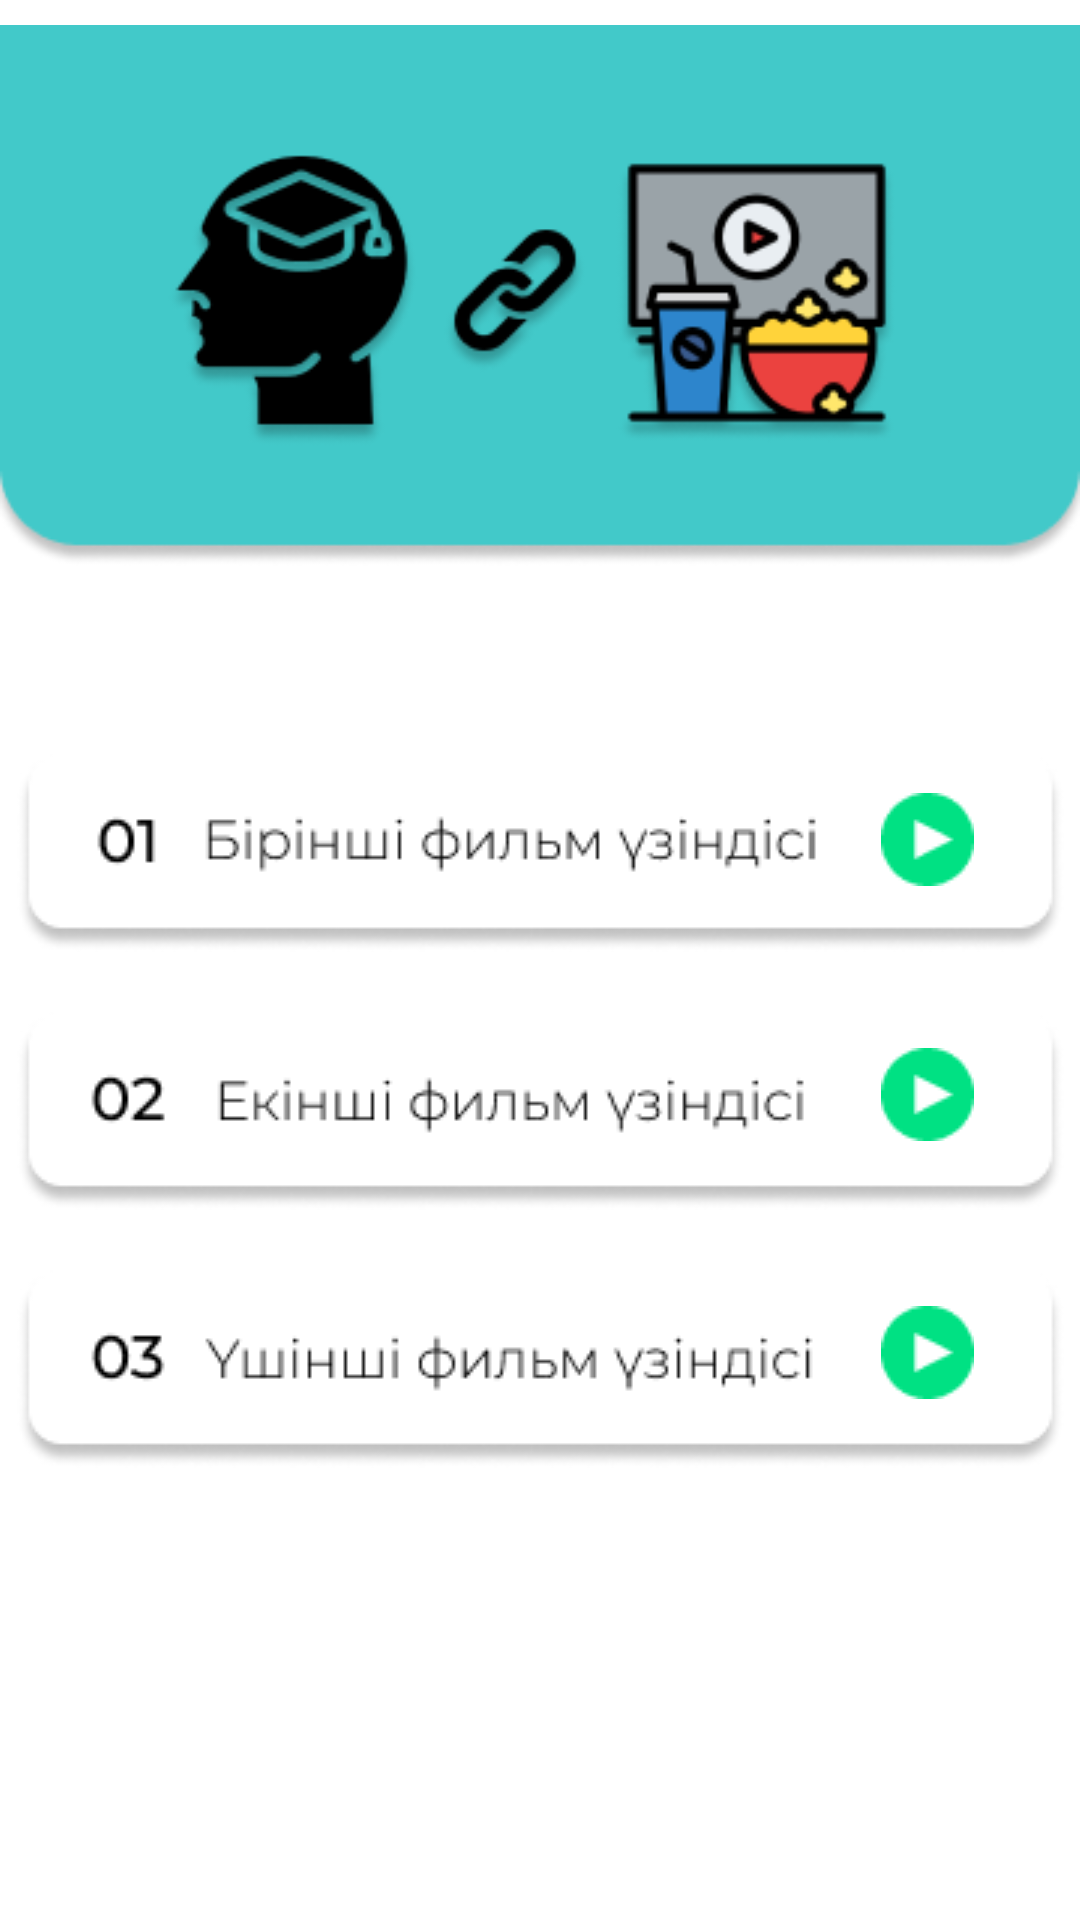

Produce the Android XML layout that renders to this screen, including the resource entries it uses.
<!-- AndroidManifest.xml: application theme Theme.QazaqshaSoile -->
<!-- res/layout/fragment_filmkoru.xml -->
<?xml version="1.0" encoding="utf-8"?>
<FrameLayout xmlns:android="http://schemas.android.com/apk/res/android"
    xmlns:app="http://schemas.android.com/apk/res-auto"
    xmlns:tools="http://schemas.android.com/tools"
    android:layout_width="match_parent"
    android:layout_height="match_parent"
    tools:context=".Filmkoru"
    android:background="@color/white">

    <androidx.constraintlayout.widget.ConstraintLayout
        android:layout_width="match_parent"
        android:layout_height="match_parent"
        >

        <ImageView
            android:id="@+id/brfilm"
            android:layout_width="wrap_content"
            android:layout_height="wrap_content"
            android:layout_marginTop="50dp"
            android:src="@drawable/brfilm"
            app:layout_constraintEnd_toEndOf="parent"
            app:layout_constraintStart_toStartOf="parent"
            app:layout_constraintTop_toBottomOf="@+id/imageView9" />

        <ImageView
            android:id="@+id/play1"
            android:layout_width="wrap_content"
            android:layout_height="wrap_content"
            android:layout_marginTop="13dp"
            android:layout_marginEnd="30dp"
            android:src="@drawable/play"
            app:layout_constraintEnd_toEndOf="@+id/brfilm"
            app:layout_constraintTop_toTopOf="@+id/brfilm" />

        <ImageView
            android:id="@+id/ekifilm"
            android:layout_width="wrap_content"
            android:layout_height="wrap_content"
            android:layout_marginTop="20dp"
            android:src="@drawable/ekifilm"
            app:layout_constraintEnd_toEndOf="parent"
            app:layout_constraintStart_toStartOf="parent"
            app:layout_constraintTop_toBottomOf="@+id/brfilm" />

        <ImageView
            android:id="@+id/play2"
            android:layout_width="wrap_content"
            android:layout_height="wrap_content"
            android:layout_marginTop="12dp"
            android:layout_marginEnd="30dp"
            android:src="@drawable/play"
            app:layout_constraintEnd_toEndOf="@+id/ekifilm"
            app:layout_constraintTop_toTopOf="@+id/ekifilm" />

        <ImageView
            android:id="@+id/uchfilm"
            android:layout_width="wrap_content"
            android:layout_height="wrap_content"
            android:layout_marginTop="20dp"
            android:src="@drawable/uchfilm"
            app:layout_constraintEnd_toEndOf="parent"
            app:layout_constraintStart_toStartOf="parent"
            app:layout_constraintTop_toBottomOf="@+id/ekifilm" />

        <ImageView
            android:id="@+id/play3"
            android:layout_width="wrap_content"
            android:layout_height="wrap_content"
            android:layout_marginTop="12dp"
            android:layout_marginEnd="30dp"
            android:src="@drawable/play"
            app:layout_constraintEnd_toEndOf="@+id/uchfilm"
            app:layout_constraintTop_toTopOf="@+id/uchfilm" />

        <ImageView
            android:id="@+id/imageView9"
            android:layout_width="wrap_content"
            android:layout_height="wrap_content"
            android:layout_marginTop="-5dp"
            android:src="@drawable/topfilm"
            app:layout_constraintEnd_toEndOf="parent"
            app:layout_constraintStart_toStartOf="parent"
            app:layout_constraintTop_toTopOf="parent" />
    </androidx.constraintlayout.widget.ConstraintLayout>
</FrameLayout>
<!-- resources referenced by this layout -->
<resources>
  <color name="white">#FFFFFFFF</color>
  <!-- drawable brfilm: png bitmap (drawable, 4897 bytes) -->
  <!-- drawable ekifilm: png bitmap (drawable, 4917 bytes) -->
  <!-- drawable play: png bitmap (drawable, 705 bytes) -->
  <!-- drawable topfilm: png bitmap (drawable, 22068 bytes) -->
  <!-- drawable uchfilm: png bitmap (drawable, 4963 bytes) -->
  <style name="Theme.QazaqshaSoile" parent="Base.Theme.QazaqshaSoile" />
  <style name="Base.Theme.QazaqshaSoile" parent="Theme.Material3.DayNight.NoActionBar">
          
          
      </style>
</resources>
